Run: headless pygame with SDL's dummy video driver; simulated clock (each Clock.tick advances the game by its frame time, no real sleeping); random seed 0; keys injected as events and as key.get_pressed() state; no mouse input.
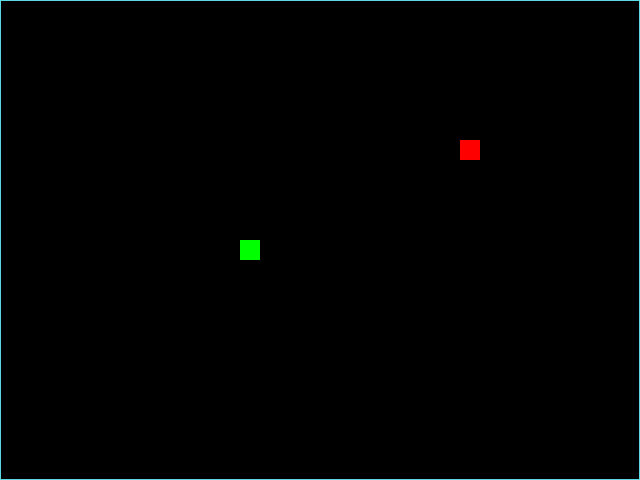
Frame 1 of 4 · flips 1–60 · no input
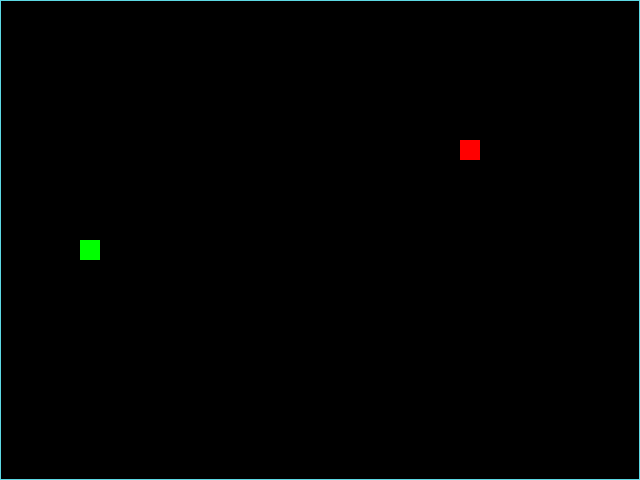
Frame 2 of 4 · flips 61–180 · tapped SPACE, RETURN · held RIGHT (→), D
Frame 3 of 4 · flips 181–300 · held DOWN (↓), S · screen unchanged from frame 2, image omitted
Frame 4 of 4 · flips 301–420 · held LEFT (←), A, UP (↑), W · screen same as frame 1, image omitted

The pygame program that drew these frames:

import pygame
import random
import sys

# --- Константы ---
# Размеры окна и сетки
SCREEN_WIDTH = 640
SCREEN_HEIGHT = 480
GRID_SIZE = 20
GRID_WIDTH = SCREEN_WIDTH // GRID_SIZE
GRID_HEIGHT = SCREEN_HEIGHT // GRID_SIZE

# Цвета
BOARD_BACKGROUND_COLOR = (0, 0, 0)  # Черный фон.
BORDER_COLOR = (93, 216, 228)  # Цвет рамки.
APPLE_COLOR = (255, 0, 0)  # Красный.
SNAKE_COLOR = (0, 255, 0)  # Зеленый.

# Скорость игры (кадров в секунду)
SPEED = 20

# Направления движения: (dx, dy)
UP = (0, -1)
DOWN = (0, 1)
LEFT = (-1, 0)
RIGHT = (1, 0)

# Словарь для быстрого поиска нового направления
DIRECTIONS = {
    pygame.K_UP: UP,
    pygame.K_DOWN: DOWN,
    pygame.K_LEFT: LEFT,
    pygame.K_RIGHT: RIGHT
}


class GameObject:
    """Базовый класс для игровых объектов."""
    
    def __init__(self, position=None, body_color=None):
        # Если позиция не передана, ставим в центр экрана
        if position is None:
            # Вычисляем центральную ячейку
            self.position = (SCREEN_WIDTH // 2, SCREEN_HEIGHT // 2)
        else:
            self.position = position
            
        self.body_color = body_color

    def draw(self, surface):
        """Абстрактный метод отрисовки. Должен быть переопределен."""
        # По умолчанию ничего не рисуем
        pass


class Apple(GameObject):
    """Класс яблока."""
    
    def __init__(self):
        # Вызываем родительский конструктор с красным цветом
        super().__init__(body_color=APPLE_COLOR)
        # Сразу задаем случайную позицию
        self.randomize_position()

    def randomize_position(self, occupied_cells=None):
        """
        Устанавливает случайную позицию для яблока.
        Если передан список занятых клеток, яблоко не появится на них.
        """
        if occupied_cells is None:
            occupied_cells = []

        # Создаем множество всех возможных ячеек на поле
        all_cells = set(
            (x * GRID_SIZE, y * GRID_SIZE)
            for x in range(GRID_WIDTH)
            for y in range(GRID_HEIGHT)
        )
        
        # Убираем занятые клетки
        free_cells = list(all_cells - set(occupied_cells))
        
        # Если свободных клеток нет (змейка заполнила всё поле), 
        # то яблоко просто ставим в случайное место (игра все равно скоро закончится)
        if not free_cells:
            self.position = (
                random.randint(0, GRID_WIDTH - 1) * GRID_SIZE,
                random.randint(0, GRID_HEIGHT - 1) * GRID_SIZE
            )
        else:
            self.position = random.choice(free_cells)

    def draw(self, surface):
        """Отрисовывает яблоко на игровом поле."""
        # Вычисляем координаты прямоугольника для рисования
        rect = pygame.Rect(
            self.position[0], self.position[1], GRID_SIZE, GRID_SIZE
        )
        pygame.draw.rect(surface, self.body_color, rect)


class Snake(GameObject):
    """Класс змейки."""
    
    def __init__(self):
        super().__init__(body_color=SNAKE_COLOR)
        
        # Начальная длина
        self.length = 1
        
        # Список сегментов. Изначально змейка состоит из одной головы в центре.
        center_x = (SCREEN_WIDTH // 2 // GRID_SIZE) * GRID_SIZE
        center_y = (SCREEN_HEIGHT // 2 // GRID_SIZE) * GRID_SIZE
        self.positions = [(center_x, center_y)]
        
        # Текущее направление
        self.direction = RIGHT
        # Следующее направление (задается при нажатии клавиш)
        self.next_direction = None
        
        # Переменная для хранения "следа" (хвоста), который нужно затереть
        self.last = None

    def update_direction(self):
        """Обновляет направление движения змейки."""
        if self.next_direction:
            self.direction = self.next_direction
            self.next_direction = None

    def move(self):
        """Обновляет позицию змейки (двигает её на одну клетку)."""
        # Получаем текущую голову
        head_x, head_y = self.get_head_position()
        
        # Вычисляем новые координаты
        dx, dy = self.direction
        new_head = (
            (head_x + dx * GRID_SIZE) % SCREEN_WIDTH,
            (head_y + dy * GRID_SIZE) % SCREEN_HEIGHT
        )

        # Проверка на столкновение с собой
        # Если новая голова попадает в тело (кроме головы и шеи)
        # В начале игры змейка короткая, проверяем только если длина > 2
        if self.length > 2:
            # Проверяем, есть ли новая позиция в списке сегментов (кроме первых двух)
            if new_head in self.positions[1:]:
                self.reset()
                return

        # Вставляем новую голову в начало списка
        self.positions.insert(0, new_head)

        # Если длина не увеличилась, удаляем хвост
        if len(self.positions) > self.length:
            self.last = self.positions.pop()
        else:
            # Если длина увеличилась, хвост не удаляем, 
            # но нужно обнулить last, чтобы не затирать лишнее
            self.last = None

    def draw(self, surface):
        """Отрисовывает змейку на экране, затирая след."""
        # Затираем хвост, если он есть
        if self.last:
            last_rect = pygame.Rect(
                self.last[0], self.last[1], GRID_SIZE, GRID_SIZE
            )
            pygame.draw.rect(surface, BOARD_BACKGROUND_COLOR, last_rect)

        # Рисуем все сегменты змейки
        for position in self.positions:
            rect = pygame.Rect(position[0], position[1], GRID_SIZE, GRID_SIZE)
            pygame.draw.rect(surface, self.body_color, rect)

    def get_head_position(self):
        """Возвращает позицию головы змейки (первый элемент списка)."""
        return self.positions[0]

    def reset(self):
        """Сбрасывает змейку в начальное состояние."""
        self.length = 1
        
        # Возвращаем в центр
        center_x = (SCREEN_WIDTH // 2 // GRID_SIZE) * GRID_SIZE
        center_y = (SCREEN_HEIGHT // 2 // GRID_SIZE) * GRID_SIZE
        self.positions = [(center_x, center_y)]
        
        # Сбрасываем направление
        self.direction = RIGHT
        self.next_direction = None
        self.last = None


def handle_keys(snake):
    """Обрабатывает нажатия клавиш для изменения направления змейки."""
    for event in pygame.event.get():
        if event.type == pygame.QUIT:
            pygame.quit()
            sys.exit()
        elif event.type == pygame.KEYDOWN:
            if event.key == pygame.K_ESCAPE:
                pygame.quit()
                sys.exit()
            
            # Если нажата стрелка, меняем направление
            if event.key in DIRECTIONS:
                new_direction = DIRECTIONS[event.key]
                
                # Нельзя двигаться в противоположную сторону
                # Проверяем, не является ли новое направление противоположным текущему
                opposite = (-snake.direction[0], -snake.direction[1])
                
                if new_direction != opposite:
                    snake.next_direction = new_direction


def main():
    """Основная функция игры."""
    # Инициализация Pygame
    pygame.init()
    screen = pygame.display.set_mode((SCREEN_WIDTH, SCREEN_HEIGHT))
    pygame.display.set_caption('Змейка')
    clock = pygame.time.Clock()
    
    # Создание объектов
    snake = Snake()
    apple = Apple()
    
    # Устанавливаем стартовую позицию яблока, исключая центр, где стоит змейка
    apple.randomize_position(snake.positions)
    
    # Игровой цикл
    running = True
    while running:
        # Обработка событий
        handle_keys(snake)
        
        # Обновление направления
        snake.update_direction()
        
        # Движение змейки
        snake.move()
        
        # Проверка, съела ли змейка яблоко
        if snake.get_head_position() == apple.position:
            snake.length += 1
            # Перемещаем яблоко на новое свободное место
            apple.randomize_position(snake.positions)
            
        # Отрисовка
        screen.fill(BOARD_BACKGROUND_COLOR)
        
        # Рисуем рамку (по желанию, для красоты)
        pygame.draw.rect(screen, BORDER_COLOR, (0, 0, SCREEN_WIDTH, SCREEN_HEIGHT), 1)
        
        snake.draw(screen)
        apple.draw(screen)
        
        # Обновление заголовка с рекордом
        pygame.display.set_caption(f'Змейка | Длина: {snake.length}')
        
        # Обновление экрана
        pygame.display.update()
        
        # Задержка для контроля скорости
        clock.tick(SPEED)


if __name__ == '__main__':
    main()
